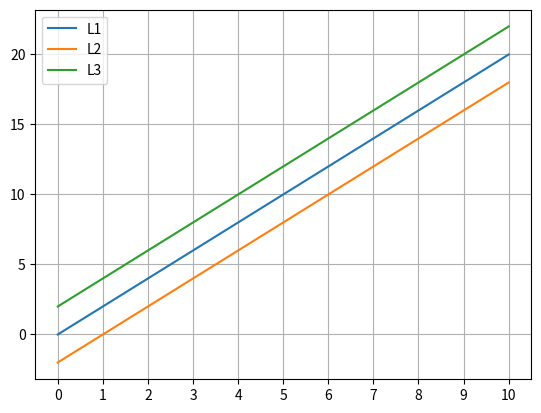

Write Python code to recreate this figure.
# ch5_5.py
import matplotlib.pyplot as plt
                                
x = [x for x in range(0, 11)]
y1 = [2 * y for y in x]
y2 = [(2 * y - 2) for y in x]
y3 = [(2 * y + 2) for y in x]
plt.xticks(x)
plt.plot(x, y1, label='L1')
plt.plot(x, y2, label='L2')
plt.plot(x, y3, label='L3')
plt.legend(loc='best')
plt.grid()                              # 加网格线
plt.show()



